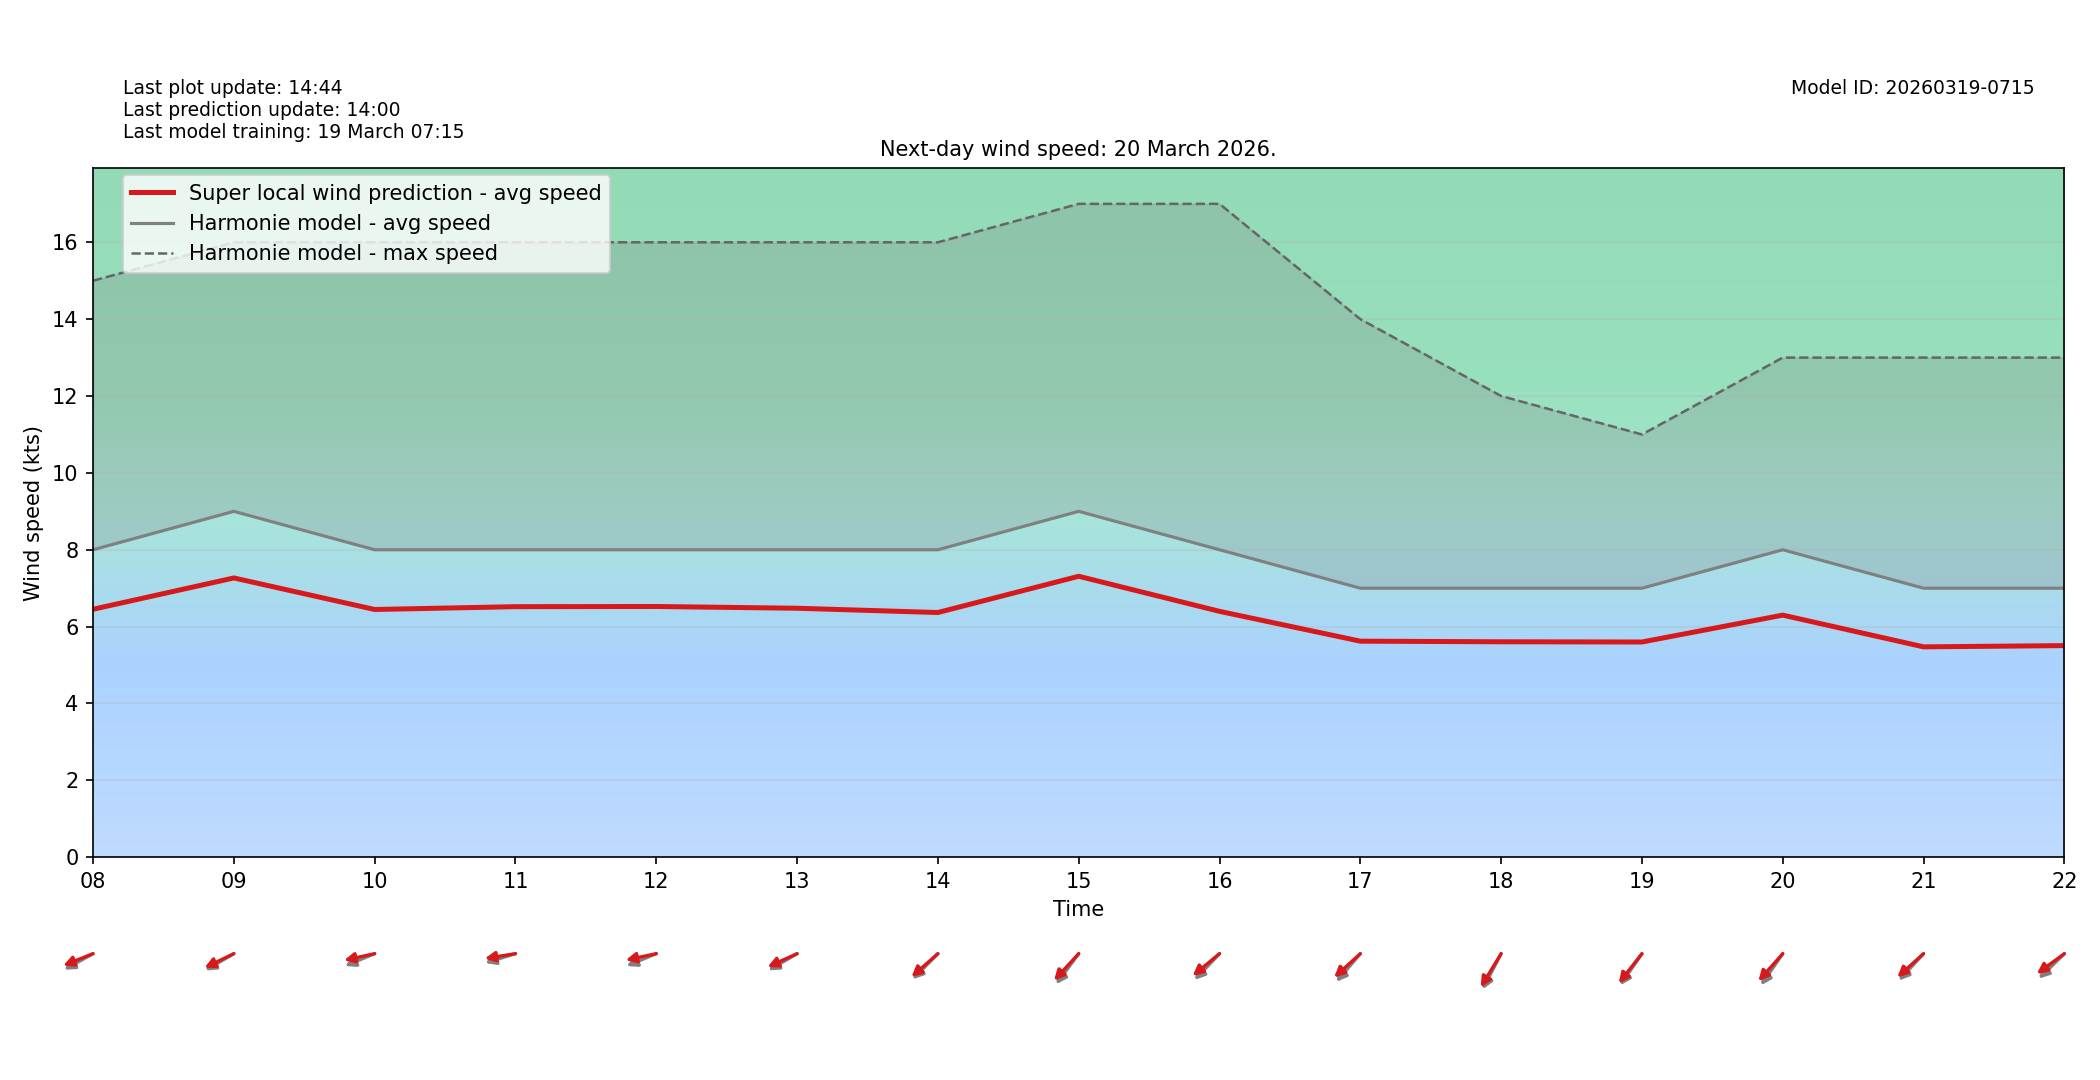

The data file committed next to this chart (first rows):
target_time_utc, hour_utc, forecast_wind_speed, lstm_pred_wind_speed, delta_speed_lstm_minus_forecast, forecast_wind_dir_deg, lstm_pred_wind_dir_deg, delta_dir_lstm_minus_forecast
2026-03-20T00:00:00Z, 00, 6.0, 4.607, -1.393, 45.0, 51.12, 6.124
2026-03-20T01:00:00Z, 01, 5.0, 3.84, -1.16, 42.0, 46.43, 4.434
2026-03-20T02:00:00Z, 02, 5.0, 3.943, -1.057, 40.0, 44.63, 4.631
2026-03-20T03:00:00Z, 03, 4.0, 3.19, -0.8099, 48.0, 52.48, 4.479
2026-03-20T04:00:00Z, 04, 5.0, 4.007, -0.993, 29.0, 33.81, 4.812
2026-03-20T05:00:00Z, 05, 5.0, 3.971, -1.029, 51.0, 55.27, 4.275
2026-03-20T06:00:00Z, 06, 7.0, 5.477, -1.523, 51.0, 57.17, 6.167
2026-03-20T07:00:00Z, 07, 8.0, 6.257, -1.743, 62.0, 65.86, 3.86
2026-03-20T08:00:00Z, 08, 8.0, 6.452, -1.548, 69.0, 74.49, 5.49
2026-03-20T09:00:00Z, 09, 9.0, 7.267, -1.733, 68.0, 71.49, 3.493
2026-03-20T10:00:00Z, 10, 8.0, 6.446, -1.554, 74.0, 81.44, 7.443
2026-03-20T11:00:00Z, 11, 8.0, 6.519, -1.481, 78.0, 83.74, 5.744
2026-03-20T12:00:00Z, 12, 8.0, 6.524, -1.476, 74.0, 81.7, 7.701
2026-03-20T13:00:00Z, 13, 8.0, 6.478, -1.522, 68.0, 72.62, 4.62
2026-03-20T14:00:00Z, 14, 8.0, 6.367, -1.633, 55.0, 58.66, 3.661
2026-03-20T15:00:00Z, 15, 9.0, 7.31, -1.69, 47.0, 53.07, 6.065
2026-03-20T16:00:00Z, 16, 8.0, 6.398, -1.602, 54.0, 60.23, 6.229
2026-03-20T17:00:00Z, 17, 7.0, 5.622, -1.378, 51.0, 57.87, 6.869
2026-03-20T18:00:00Z, 18, 7.0, 5.606, -1.394, 37.0, 41.39, 4.386
2026-03-20T19:00:00Z, 19, 7.0, 5.6, -1.4, 45.0, 48.58, 3.576
2026-03-20T20:00:00Z, 20, 8.0, 6.299, -1.701, 45.0, 52.03, 7.029
2026-03-20T21:00:00Z, 21, 7.0, 5.474, -1.526, 53.0, 58.1, 5.098
2026-03-20T22:00:00Z, 22, 7.0, 5.506, -1.494, 56.0, 63.17, 7.167
2026-03-20T23:00:00Z, 23, 7.0, 5.512, -1.488, 46.0, 51.32, 5.317
